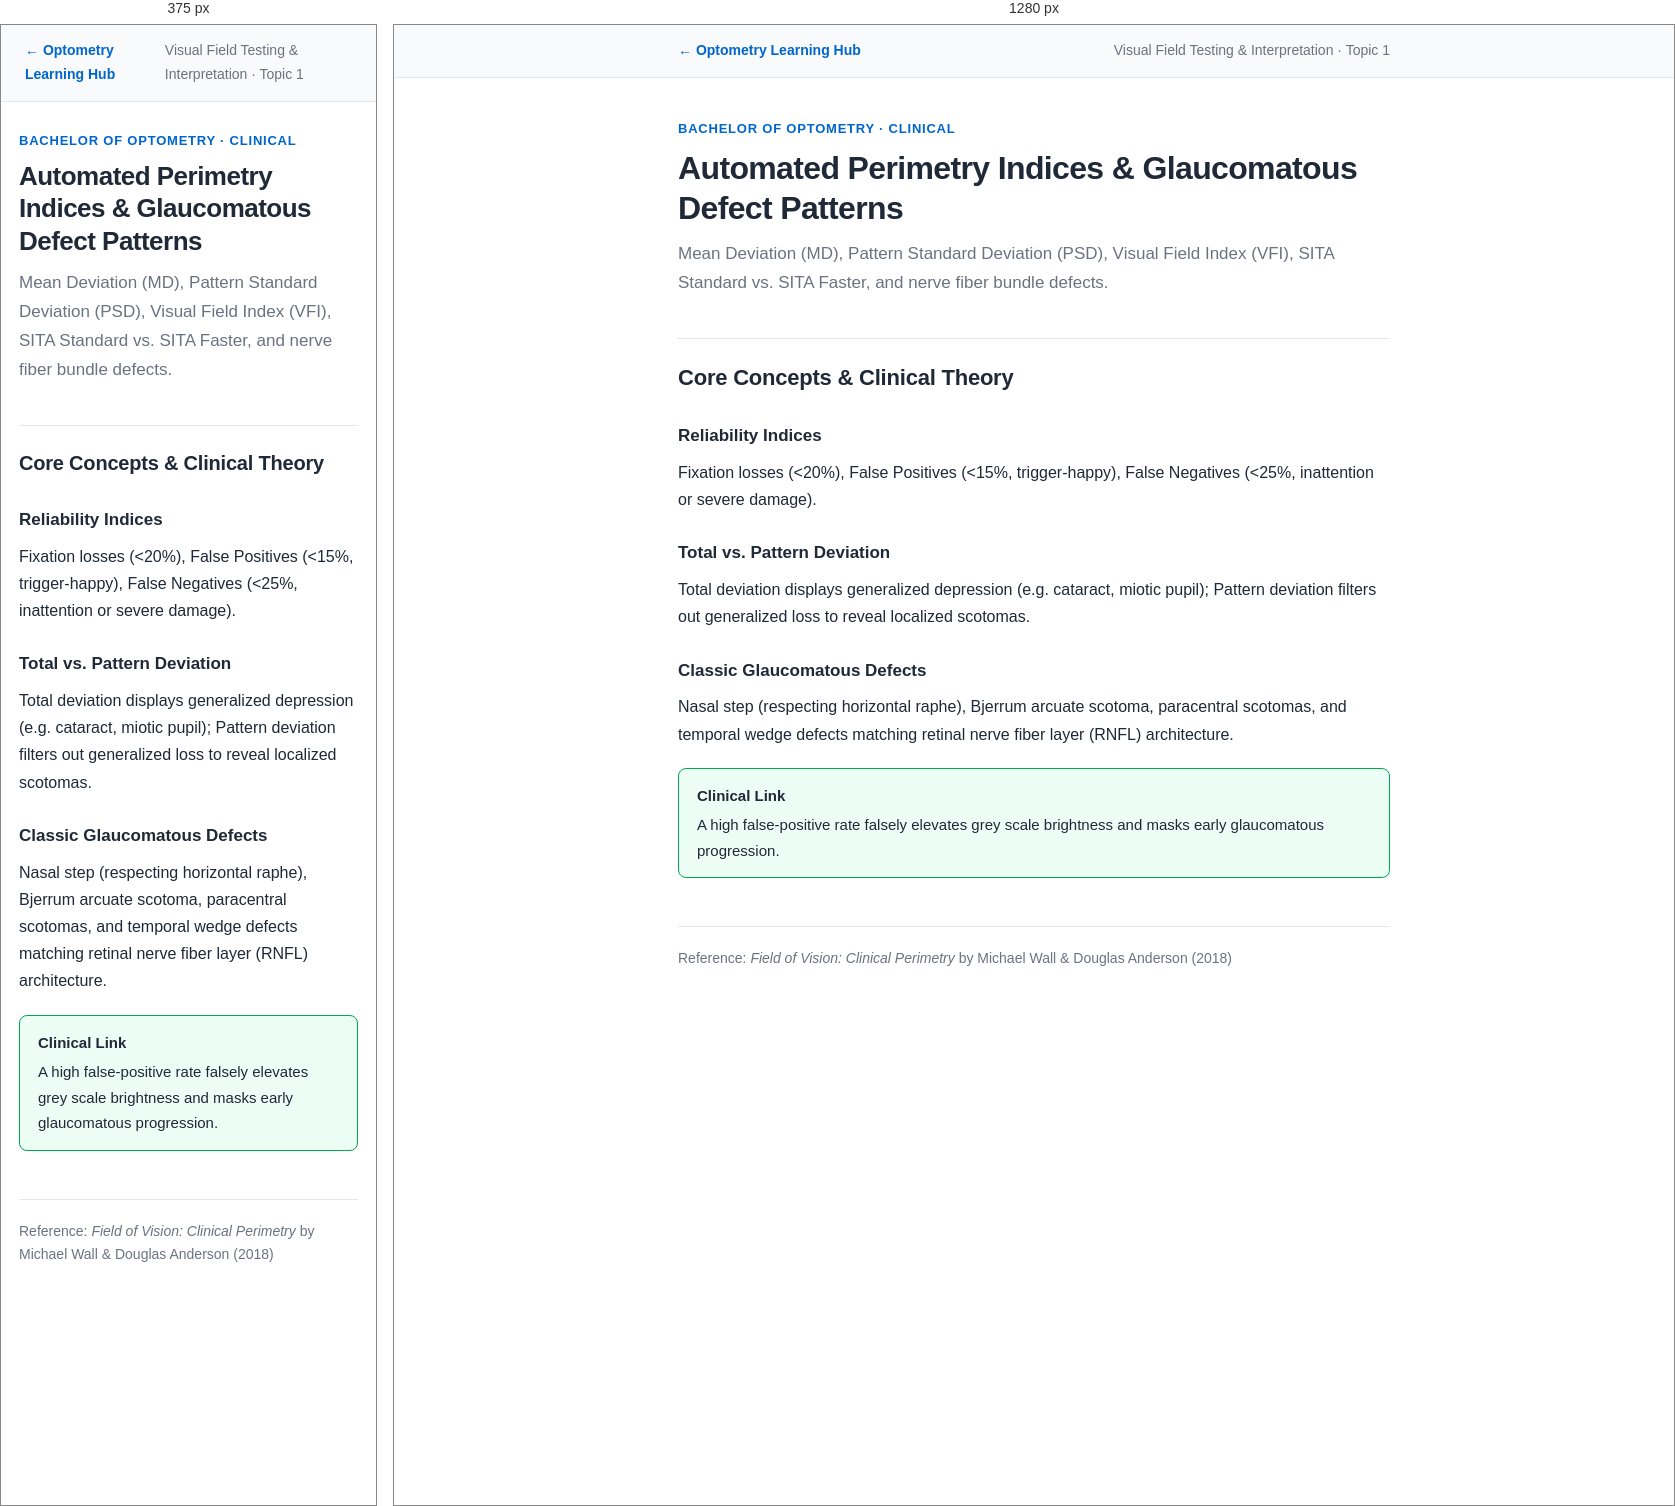
Rendered at 375 px and 1280 px, left to right.

<!-- file: visual-field-testing-01.html -->
<!DOCTYPE html>
<html lang="en">
<head>
<meta charset="UTF-8">
<meta name="viewport" content="width=device-width, initial-scale=1.0">
<title>Automated Perimetry Indices & Glaucomatous Defect Patterns — Visual Field Testing & Interpretation Notes</title>
<link rel="stylesheet" href="notes.css">
</head>
<body>

<nav class="note-nav">
    <div class="note-nav-inner">
        <a href="../index.html">&larr; Optometry Learning Hub</a>
        <span class="course-tag">Visual Field Testing & Interpretation &middot; Topic 1</span>
    </div>
</nav>

<main>
<header class="note-header">
    <div class="note-eyebrow">Bachelor of Optometry &middot; Clinical</div>
    <h1>Automated Perimetry Indices & Glaucomatous Defect Patterns</h1>
    <p class="note-summary">Mean Deviation (MD), Pattern Standard Deviation (PSD), Visual Field Index (VFI), SITA Standard vs. SITA Faster, and nerve fiber bundle defects.</p>
</header>

<h2>Core Concepts &amp; Clinical Theory</h2>

<h3>Reliability Indices</h3>
<p>Fixation losses (<20%), False Positives (<15%, trigger-happy), False Negatives (<25%, inattention or severe damage).</p>

<h3>Total vs. Pattern Deviation</h3>
<p>Total deviation displays generalized depression (e.g. cataract, miotic pupil); Pattern deviation filters out generalized loss to reveal localized scotomas.</p>

<h3>Classic Glaucomatous Defects</h3>
<p>Nasal step (respecting horizontal raphe), Bjerrum arcuate scotoma, paracentral scotomas, and temporal wedge defects matching retinal nerve fiber layer (RNFL) architecture.</p>

<div class="callout clinical">
    <span class="callout-title">Clinical Link</span>
    A high false-positive rate falsely elevates grey scale brightness and masks early glaucomatous progression.
</div>

<footer class="note-footer">
    <span>Reference: <em>Field of Vision: Clinical Perimetry</em> by Michael Wall & Douglas Anderson (2018)</span>
</footer>
</main>
</body>
</html>

/* @media block from notes.css */
@media (max-width: 600px) {
    h1 { font-size: 26px; }
    h2 { font-size: 20px; }
    main { padding: 28px 18px 60px; }
}